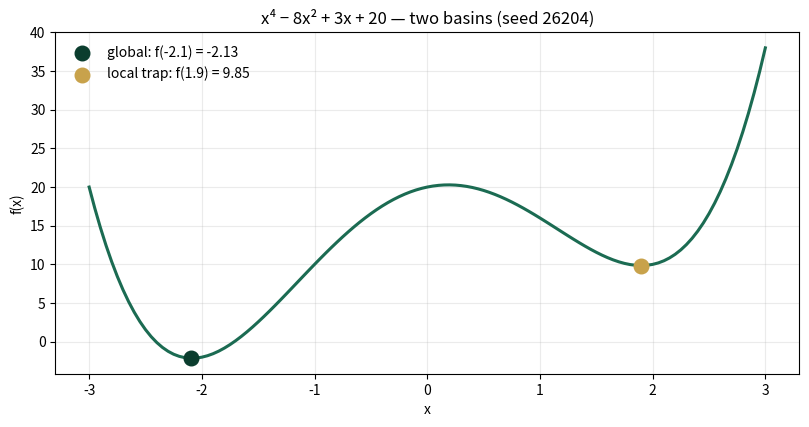
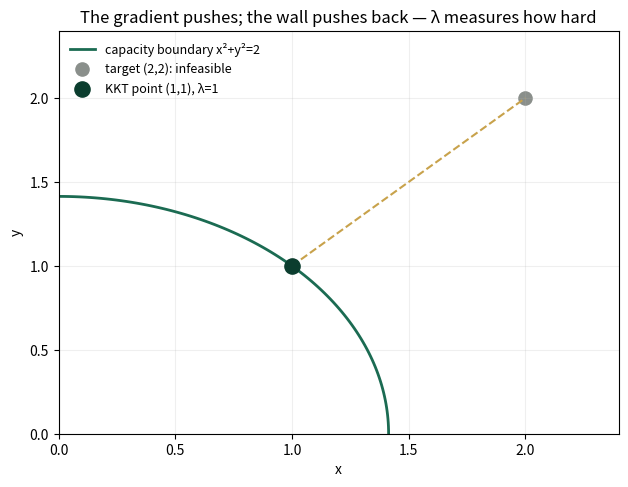
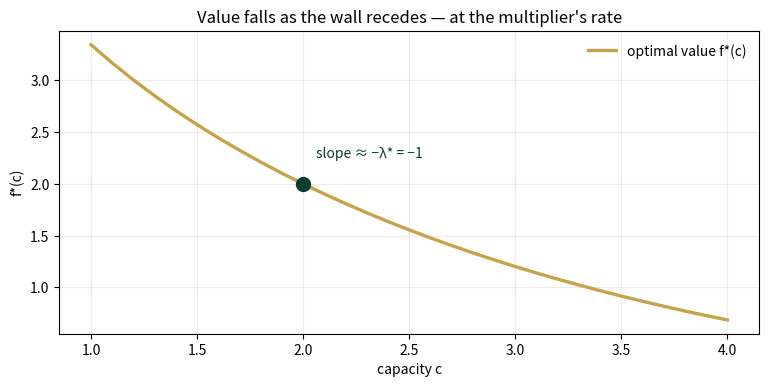

The matplotlib source for these figures, in order:
import numpy as np
import matplotlib.pyplot as plt
plt.rcParams['figure.dpi']=110

import numpy as np
SEED = 26204
# --- Panel 1: two local minima ---
def f1(x): return x**4 - 8*x**2 + 3*x + 20
GRID1 = np.arange(-3.0, 3.05, 0.05)
# --- Panel 2: nonlinear KKT on the circle x^2+y^2 <= c ---
# min (x-2)^2+(y-2)^2 ; optimum on boundary: x=y=sqrt(c/2), lam = 2/sqrt(2c) - 1
C0 = 2.0
def fstar(c):
    t = np.sqrt(c/2.0)
    return 2*(t-2)**2
def lam_of(c): return 2/np.sqrt(c/2.0) - 1

def local_minima():
    xs = GRID1; ys = f1(xs)
    neg = xs < 0; pos = xs > 0
    xn = float(xs[neg][np.argmin(ys[neg])]); xp = float(xs[pos][np.argmin(ys[pos])])
    return (xn, float(f1(xn))), (xp, float(f1(xp)))

def reference_values():
    (xn, fn), (xp, fp) = local_minima()
    fd = (fstar(C0+0.2)-fstar(C0))/0.2
    return {
        "xmin_neg": round(xn,4), "f_neg": round(fn,4),
        "xmin_pos": round(xp,4), "f_pos": round(fp,4),
        "global_is_neg": int(fn < fp),
        "local_gap": round(abs(fp-fn),4),
        "x_kkt": round(float(np.sqrt(C0/2)),4), "y_kkt": round(float(np.sqrt(C0/2)),4),
        "lambda_kkt": round(float(lam_of(C0)),4),
        "f_kkt": round(float(fstar(C0)),4),
        "fd_sensitivity": round(float(fd),4),
        "envelope_neg_lambda": round(float(-lam_of(C0)),4),
    }
if __name__ == "__main__":
    [print(f"{k:20s} {v}") for k,v in reference_values().items()]

(xn, fn), (xp, fp) = local_minima()
fig, ax = plt.subplots(figsize=(8.2,4.4))
ax.plot(GRID1, f1(GRID1), c="#1B6B52", lw=2.2)
ax.scatter([xn],[fn], c="#0B3D2E", s=110, zorder=5, label=f"global: f({xn:.1f}) = {fn:.2f}")
ax.scatter([xp],[fp], c="#C8A24B", s=110, zorder=5, label=f"local trap: f({xp:.1f}) = {fp:.2f}")
ax.set(xlabel="x", ylabel="f(x)", title="x⁴ − 8x² + 3x + 20 — two basins (seed 26204)")
ax.legend(frameon=False); ax.grid(alpha=.25); plt.tight_layout(); plt.show()
print(f"gap between local stories: {abs(fp-fn):.4f}")

th = np.linspace(0, np.pi/2, 100)
fig, ax = plt.subplots(figsize=(6.4,5.0))
ax.plot(np.sqrt(2)*np.cos(th), np.sqrt(2)*np.sin(th), c="#1B6B52", lw=2, label="capacity boundary x²+y²=2")
ax.scatter([2],[2], c="#8A8F8B", s=90, label="target (2,2): infeasible")
ax.scatter([1],[1], c="#0B3D2E", s=120, zorder=5, label="KKT point (1,1), λ=1")
ax.plot([1,2],[1,2], c="#C8A24B", lw=1.5, ls="--")
ax.set(xlim=(0,2.4), ylim=(0,2.4), xlabel="x", ylabel="y", title="The gradient pushes; the wall pushes back — λ measures how hard")
ax.legend(frameon=False, fontsize=9); ax.grid(alpha=.2); plt.tight_layout(); plt.show()
gfx, ggx = 2*(1-2), 2*1
print(f"KKT stationarity residual at (1,1), λ=1: {gfx + 1*ggx}")
print(f"f* = {fstar(C0):.4f}   complementary slackness: g(1,1) = {1+1-C0:.4f}, λ = {lam_of(C0):.4f}")

cs = np.arange(1.0, 4.05, 0.1)
fig, ax = plt.subplots(figsize=(7.8,4.0))
ax.plot(cs, [fstar(c) for c in cs], c="#C8A24B", lw=2.4, label="optimal value f*(c)")
ax.scatter([C0],[fstar(C0)], c="#0B3D2E", s=100, zorder=5)
ax.annotate(f"slope ≈ −λ* = −1", (C0+0.06, fstar(C0)+0.25), fontsize=10, color="#0B3D2E")
ax.set(xlabel="capacity c", ylabel="f*(c)", title="Value falls as the wall recedes — at the multiplier's rate")
ax.legend(frameon=False); ax.grid(alpha=.25); plt.tight_layout(); plt.show()
print(f"fd sensitivity (h=0.2): {(fstar(C0+0.2)-fstar(C0))/0.2:.4f}   vs −λ* = {-lam_of(C0):.4f}")

ref = reference_values()
expected = {"xmin_neg":-2.1,"f_neg":-2.1319,"xmin_pos":1.9,"f_pos":9.8521,"global_is_neg":1,
 "local_gap":11.984,"x_kkt":1.0,"y_kkt":1.0,"lambda_kkt":1.0,"f_kkt":2.0,
 "fd_sensitivity":-0.9524,"envelope_neg_lambda":-1.0}
for k,v in expected.items():
    assert abs(ref[k]-v)<5e-4, f"MISMATCH {k}"
    print(f"PASS  {k:20s} {ref[k]}")
print("\nAll checkpoints agree — seed 26204.")
